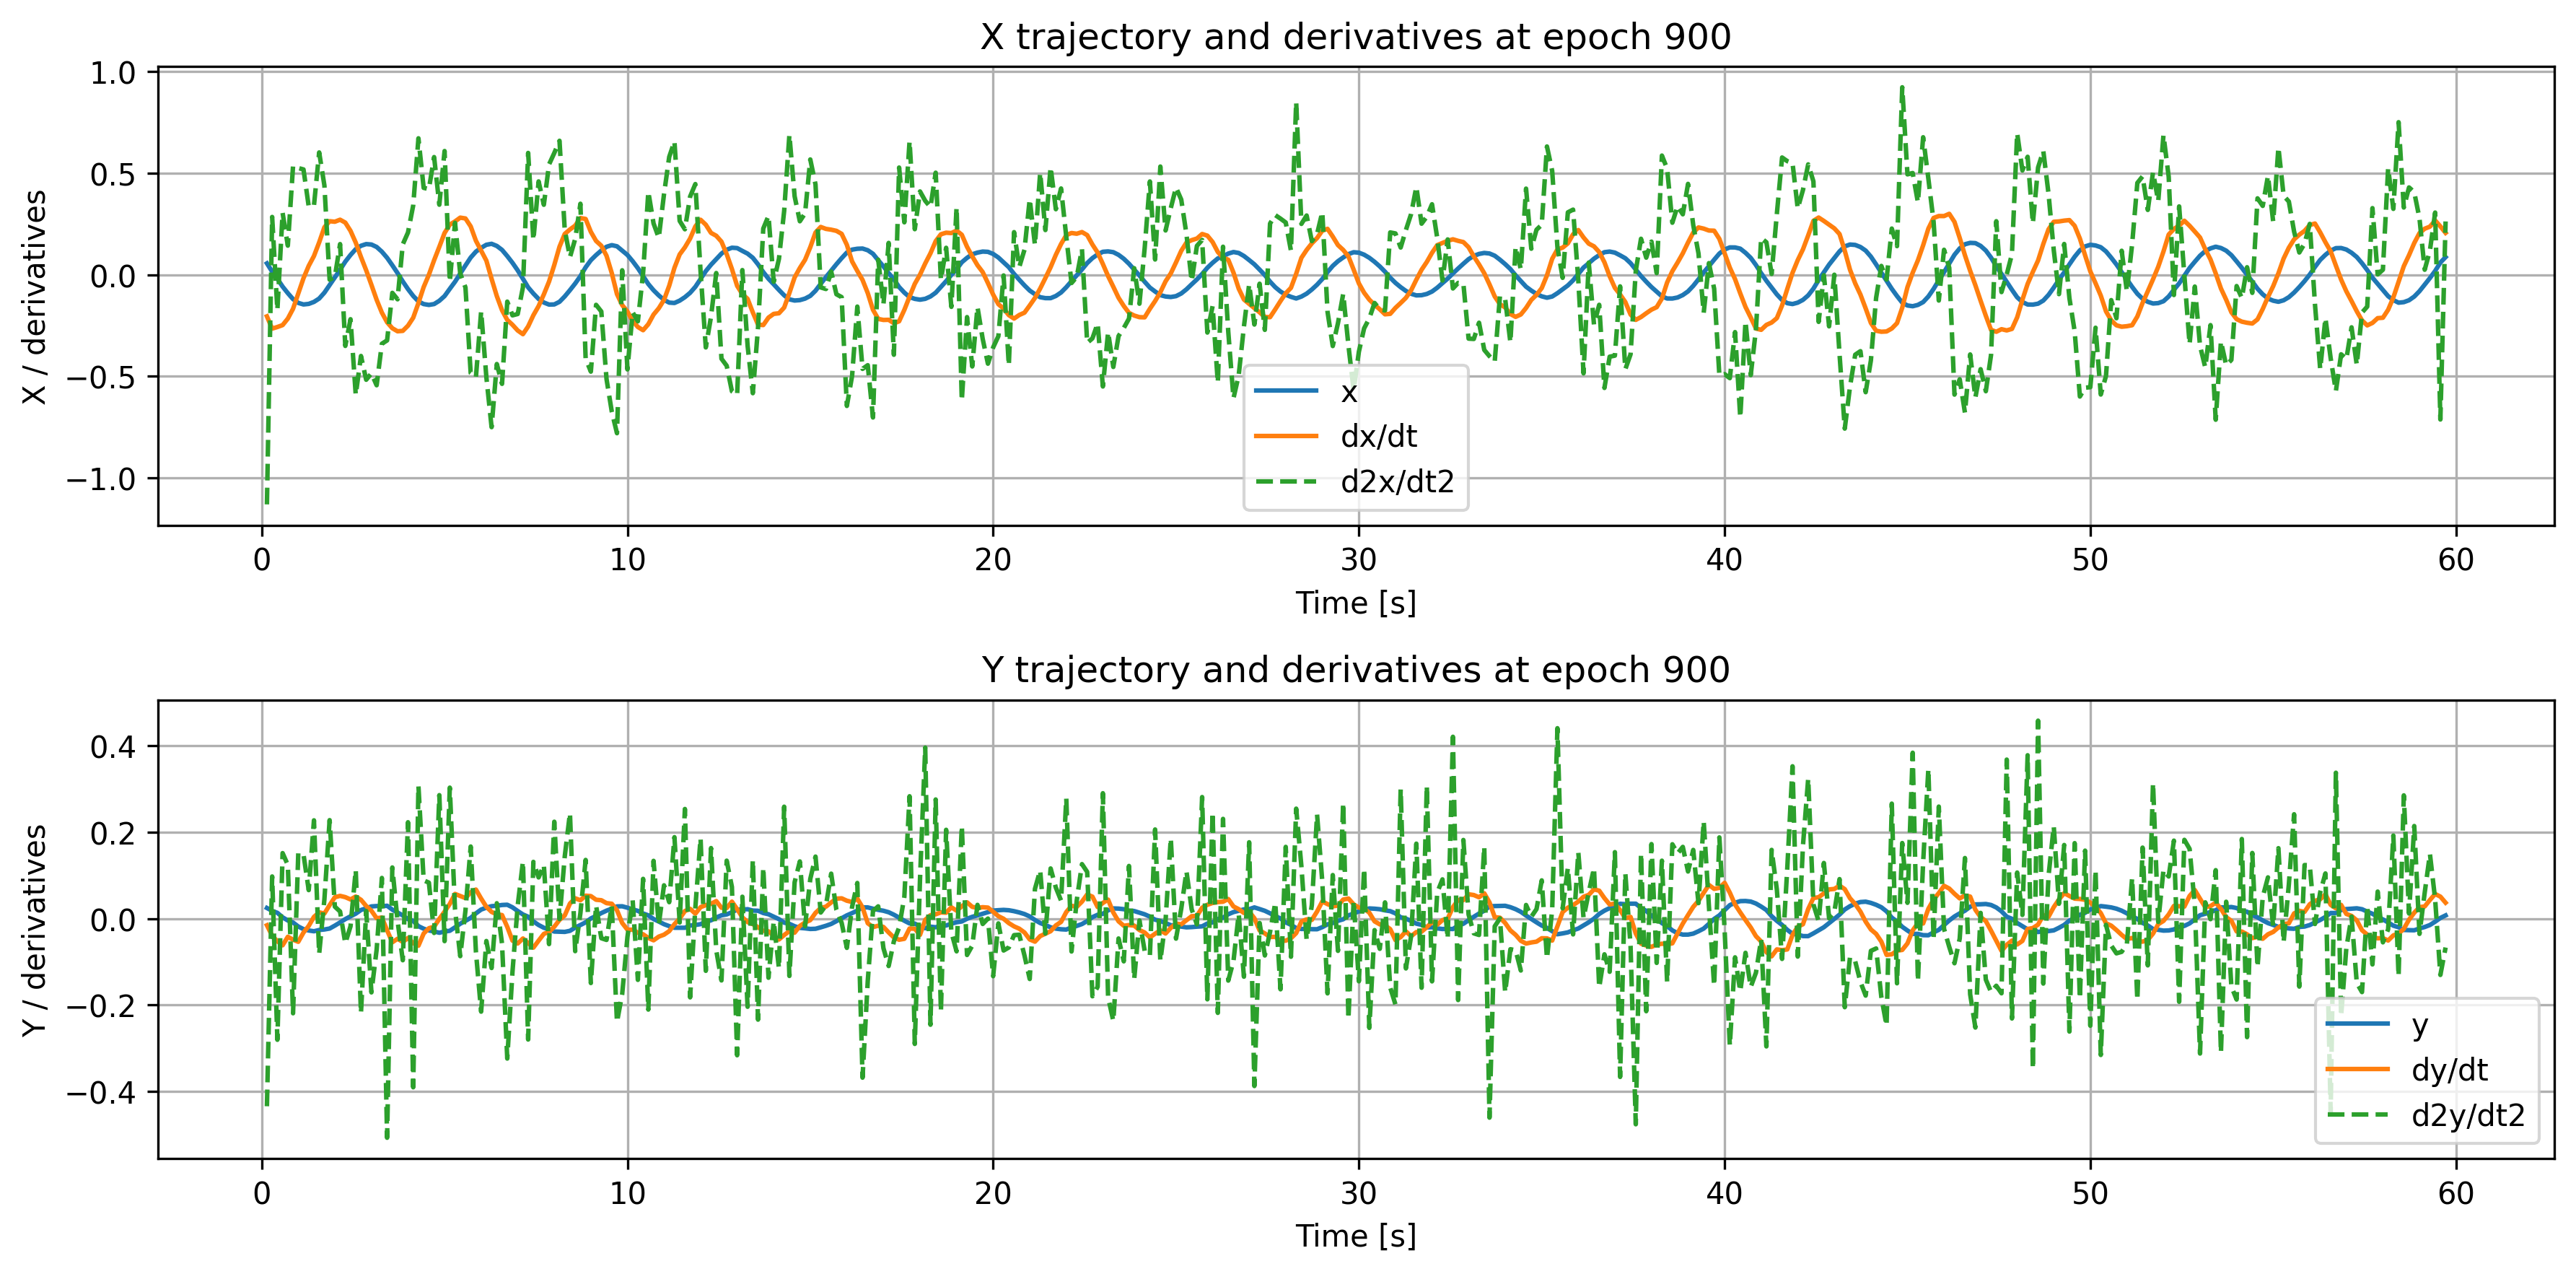

Values plotted in this chart, from the file beside it:
time, x, dxdt, d2xdt2, y, dydt, d2ydt2
0.1429, 0.05589, -0.2048, -1.13, 0.02461, -0.01546, -0.4346
0.2857, 0.0151, -0.2652, 0.2843, 0.01796, -0.03953, 0.09758
0.4286, -0.01988, -0.2573, -0.1736, 0.01331, -0.05261, -0.2807
0.5714, -0.0584, -0.2479, 0.3047, 0.002933, -0.06182, 0.1517
0.7143, -0.09071, -0.2159, 0.1431, -0.004351, -0.04211, 0.1243
0.8571, -0.1201, -0.1675, 0.535, -0.009099, -0.0489, -0.2193
1.0, -0.1386, -0.09177, 0.525, -0.01832, -0.05375, 0.1514
1.143, -0.1463, -0.01726, 0.518, -0.02446, -0.03231, 0.1488
1.286, -0.1435, 0.04375, 0.3361, -0.02755, -0.01697, 0.06597
1.429, -0.1338, 0.09202, 0.3396, -0.02931, 0.003997, 0.2276
1.571, -0.1172, 0.1593, 0.6018, -0.02641, 0.01442, -0.08167
1.714, -0.08831, 0.2336, 0.4393, -0.02519, 0.01176, 0.04442
1.857, -0.05046, 0.2633, -0.02421, -0.02305, 0.03123, 0.2281
2.0, -0.01309, 0.2608, -0.01105, -0.01626, 0.04949, 0.02764
2.143, 0.02404, 0.2707, 0.1507, -0.008912, 0.05263, 0.01639
2.286, 0.06426, 0.2565, -0.3504, -0.001225, 0.04971, -0.0573
2.429, 0.09732, 0.2158, -0.2189, 0.005292, 0.04435, -0.01781
2.571, 0.1259, 0.158, -0.5909, 0.01145, 0.05112, 0.1126
2.714, 0.1425, 0.0872, -0.3998, 0.0199, 0.04353, -0.2188
2.857, 0.1508, 0.02173, -0.5168, 0.02388, 0.02916, 0.01751
3.0, 0.1487, -0.04985, -0.4853, 0.02823, 0.0182, -0.1709
3.143, 0.1366, -0.1234, -0.5439, 0.02908, 0.000867, -0.07174
3.286, 0.1134, -0.1865, -0.3396, 0.02848, 0.002469, 0.09416
3.429, 0.08331, -0.2338, -0.3232, 0.02979, -0.02707, -0.5077
3.571, 0.04661, -0.2633, -0.08922, 0.02074, -0.05487, 0.1184
3.714, 0.008088, -0.2783, -0.1209, 0.01411, -0.04675, -0.004756
3.857, -0.0329, -0.2763, 0.1493, 0.007385, -0.05398, -0.09645
4.0, -0.07084, -0.2507, 0.2078, -0.00131, -0.04492, 0.2232
4.143, -0.1045, -0.2115, 0.3414, -0.00545, -0.05689, -0.3907
4.286, -0.1313, -0.1392, 0.6713, -0.01757, -0.06285, 0.3073
4.429, -0.1443, -0.06069, 0.4275, -0.02341, -0.03456, 0.08864
4.571, -0.1486, -3.7707385e-05, 0.4215, -0.02744, -0.02228, 0.08327
4.714, -0.1443, 0.07142, 0.5789, -0.02977, -0.01871, -0.03329
4.857, -0.1282, 0.1374, 0.3445, -0.03279, -0.0006665, 0.286
5.0, -0.1051, 0.2055, 0.6087, -0.02996, 0.01603, -0.05222
5.143, -0.0695, 0.2465, -0.03474, -0.02821, 0.03397, 0.3033
5.286, -0.03465, 0.2622, 0.2555, -0.02026, 0.05713, 0.02096
5.429, 0.005422, 0.2809, 0.006151, -0.01188, 0.05242, -0.08696
5.571, 0.04562, 0.2769, -0.06267, -0.005284, 0.04755, 0.01878
5.714, 0.08453, 0.2378, -0.4839, 0.0017, 0.06081, 0.1669
5.857, 0.1136, 0.1673, -0.5045, 0.01209, 0.06728, -0.07635
6.0, 0.1323, 0.1183, -0.1805, 0.02092, 0.04644, -0.2155
6.143, 0.1474, 0.06945, -0.5037, 0.02536, 0.02734, -0.05189
6.286, 0.1522, -0.02011, -0.7501, 0.02873, 0.01545, -0.1145
6.429, 0.1416, -0.1051, -0.4394, 0.02977, 0.009813, 0.03556
6.571, 0.1221, -0.1748, -0.5369, 0.03154, 0.008199, -0.05816
6.714, 0.09169, -0.2226, -0.1323, 0.03212, -0.01911, -0.3242
6.857, 0.05854, -0.2463, -0.1999, 0.02608, -0.05104, -0.1229
7.0, 0.02131, -0.2744, -0.1932, 0.01753, -0.05766, 0.03022
7.143, -0.01987, -0.2926, -0.06203, 0.009603, -0.04607, 0.1321
7.286, -0.06231, -0.2543, 0.5993, 0.00437, -0.05664, -0.2801
7.429, -0.09252, -0.1993, 0.1701, -0.006581, -0.06727, 0.1314
7.571, -0.1193, -0.1544, 0.4591, -0.01485, -0.05107, 0.09539
7.714, -0.1366, -0.09698, 0.3443, -0.02117, -0.03538, 0.1243
7.857, -0.147, -0.03361, 0.5428, -0.02496, -0.03073, -0.05906
8.0, -0.1462, 0.04795, 0.599, -0.02995, -0.01892, 0.2244
8.143, -0.1333, 0.1378, 0.6591, -0.03037, -0.002978, -0.001233
8.286, -0.1068, 0.2007, 0.2214, -0.0308, 0.0072, 0.1437
8.429, -0.07592, 0.2227, 0.0864, -0.02831, 0.03492, 0.2443
8.571, -0.04322, 0.2414, 0.1758, -0.02083, 0.04698, -0.07541
... 358 more rows
